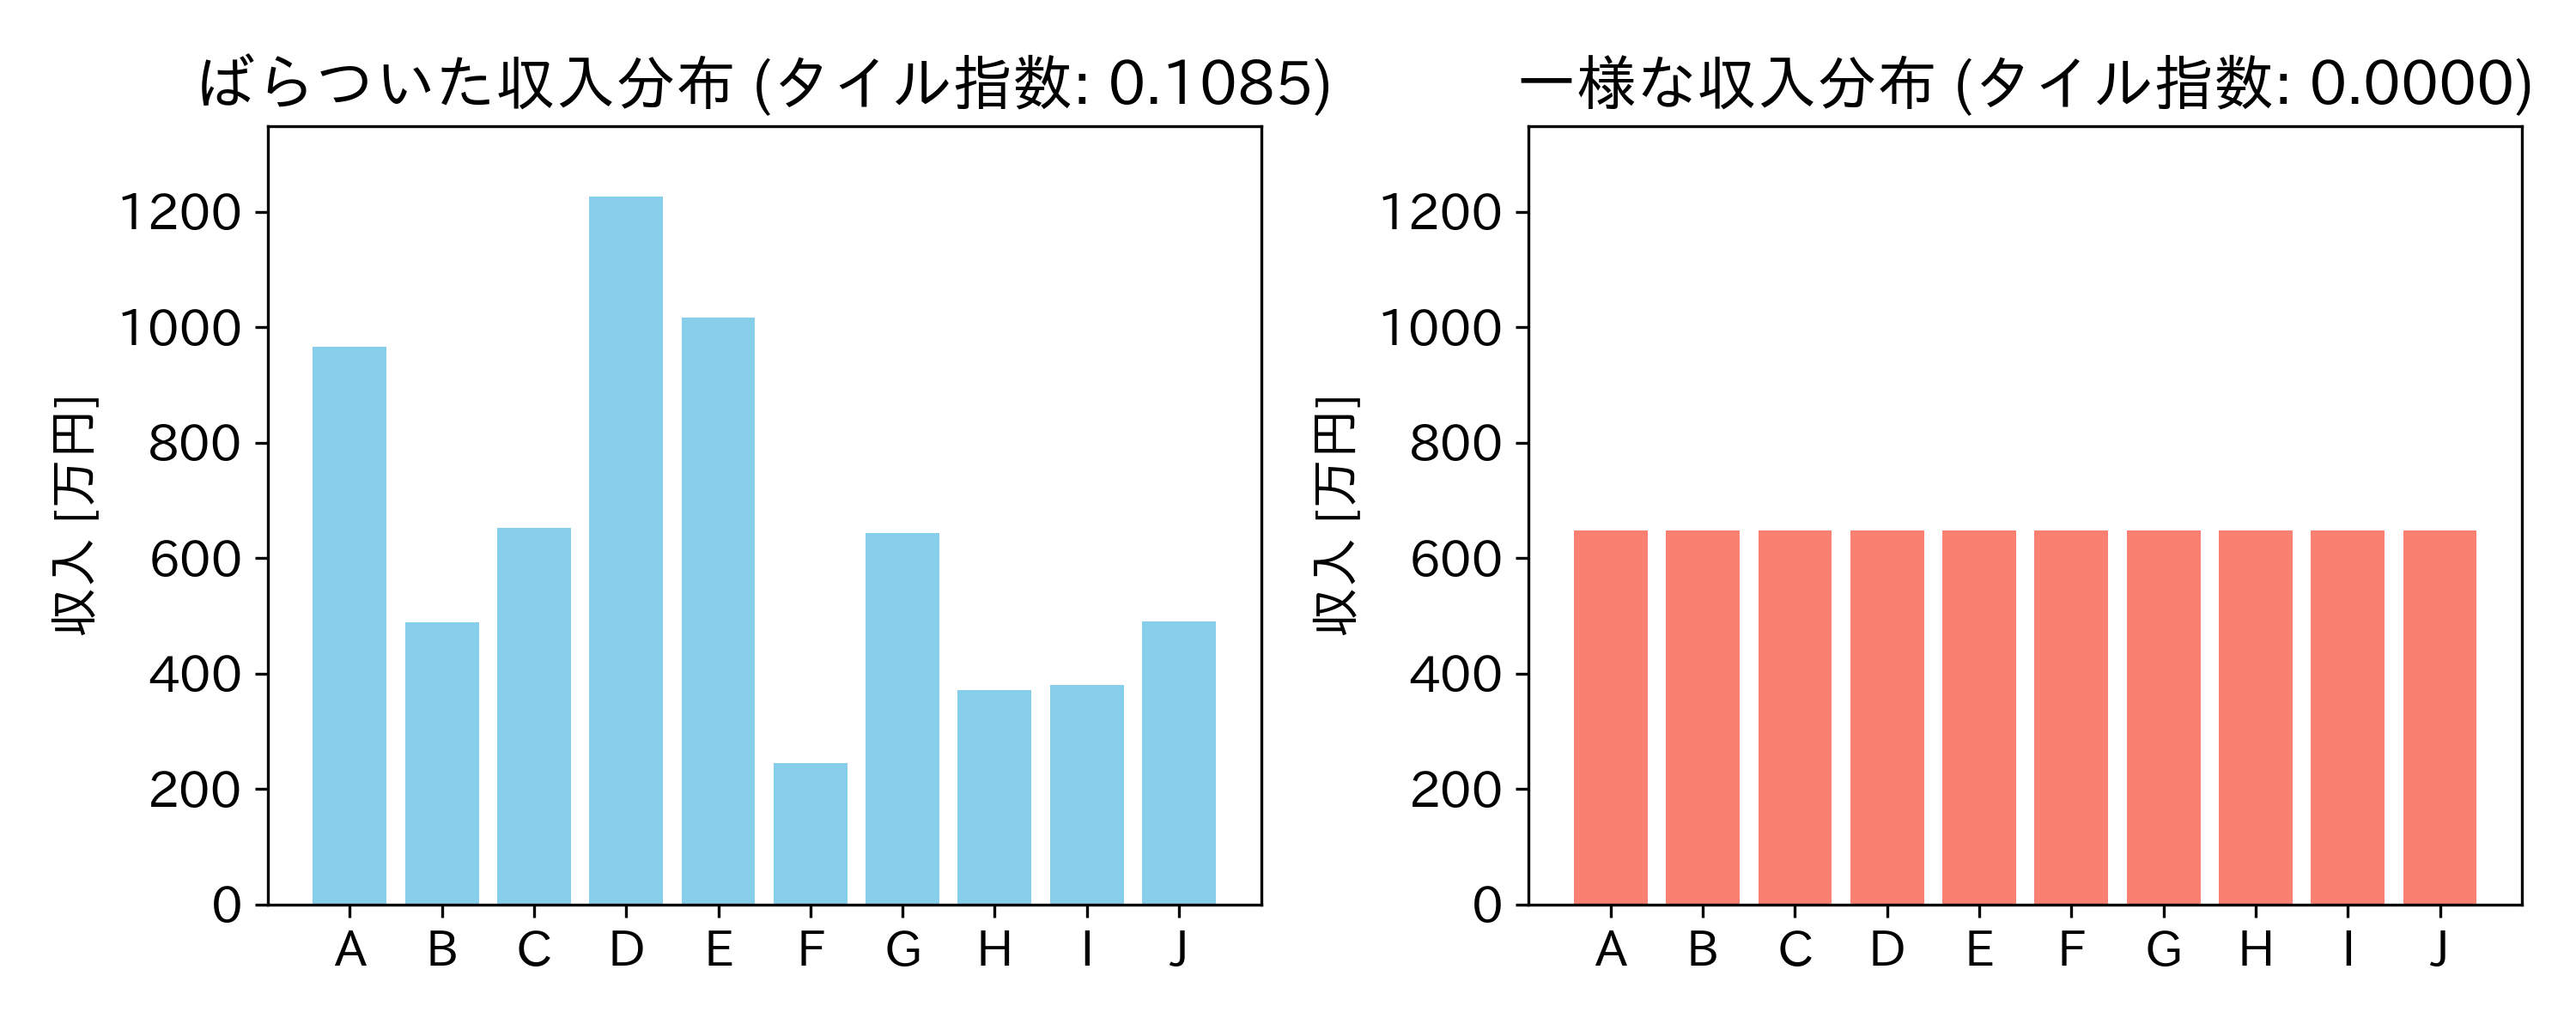

The Python source for this figure:
import numpy as np
import matplotlib.pyplot as plt
import japanize_matplotlib

plt.rcParams['font.size'] = 14
# シードの固定
np.random.seed(0)

# パラメータ設定
n = 10
mean_income = 400  # 平均収入
mean_log = np.log(mean_income)
std_dev_log = 0.5  # 対数正規分布の標準偏差（ログスケールで）

# 対数正規分布から収入をサンプリング
unequal_incomes = np.random.lognormal(mean_log, std_dev_log, n)


# 完全均一な収入を作成
mean_income = np.mean(unequal_incomes)
equal_incomes = np.full(n, mean_income)

# タイル指数（Theil Index）を計算


def calc_theil_index(incomes):
    mean_income = np.mean(incomes)
    return np.sum((incomes / mean_income) * np.log(incomes / mean_income)) / n


unequal_theil = calc_theil_index(unequal_incomes)
equal_theil = calc_theil_index(equal_incomes)

# サブプロットで描画
fig, axes = plt.subplots(1, 2, figsize=(10, 4))

# 縦軸のレンジを決定
y_max = max(np.max(unequal_incomes), np.max(equal_incomes)) * 1.1  # 1.1は余裕を持たせるため

# 不均一な収入のプロット
axes[0].bar(range(n), unequal_incomes, color='skyblue')
axes[0].set_ylim(0, y_max)
axes[0].set_title(f'ばらついた収入分布 (タイル指数: {unequal_theil:.4f})')
axes[0].set_xlabel('')
axes[0].set_ylabel('収入 [万円]')
labels = [chr(65 + i) for i in range(n)]
axes[0].set_xticks(range(n))
axes[0].set_xticklabels(labels)

# 均一な収入のプロット
axes[1].bar(range(n), equal_incomes, color='salmon')
axes[1].set_ylim(0, y_max)
axes[1].set_title(f'一様な収入分布 (タイル指数: {equal_theil:.4f})')
axes[1].set_xlabel('')
axes[1].set_ylabel('収入 [万円]')
axes[1].set_xticks(range(n))
axes[1].set_xticklabels(labels)
plt.tight_layout()

plt.savefig('5_3_5_theil_index.png', dpi=300)
plt.savefig('5_3_5_theil_index.svg', dpi=300)

plt.show()
